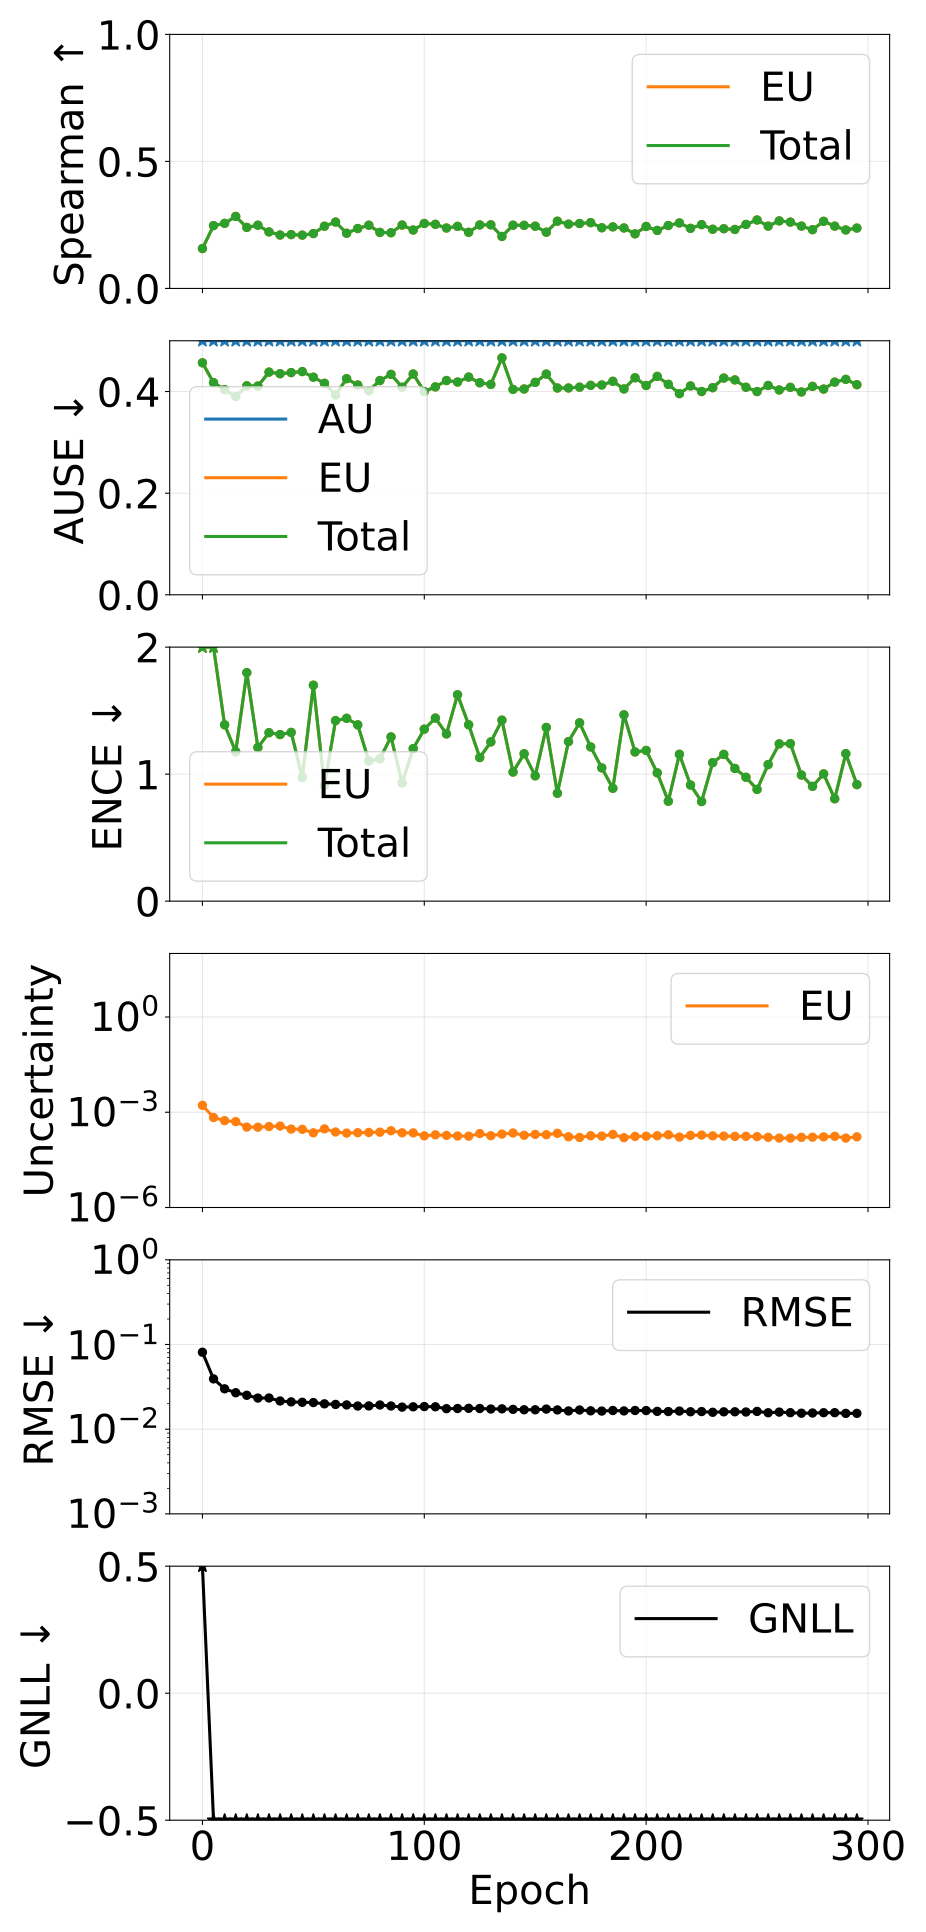

Values plotted in this chart, from the file beside it:
epoch, pearson_aleatoric, pearson_epistemic, pearson_total, spearman_aleatoric, spearman_epistemic, spearman_total, ause_aleatoric, ause_epistemic, ause_total, ence_aleatoric, ence_epistemic, ence_total, magnitude_aleatoric, magnitude_epistemic, magnitude_total, rmse_e_atom, nll_energy
0, nan, 0.5182, 0.5182, nan, 0.1571, 0.1571, 0.5344, 0.4566, 0.4566, nan, 6.287, 6.287, 0.0, 0.001651, 0.001651, 0.08102, 1.063
5, nan, 0.4153, 0.4153, nan, 0.2473, 0.2473, 0.618, 0.4176, 0.4176, nan, 2.323, 2.323, 0.0, 0.0006829, 0.0006829, 0.03925, -1.272
10, nan, 0.1707, 0.1707, nan, 0.2562, 0.2562, 0.6351, 0.4039, 0.4039, nan, 1.388, 1.388, 0.0, 0.0005435, 0.0005435, 0.02996, -1.857
15, nan, 0.2123, 0.2123, nan, 0.2835, 0.2835, 0.637, 0.3902, 0.3902, nan, 1.177, 1.177, 0.0, 0.0005057, 0.0005057, 0.02694, -1.985
20, nan, 0.2205, 0.2205, nan, 0.2402, 0.2402, 0.6181, 0.4113, 0.4113, nan, 1.799, 1.799, 0.0, 0.0003406, 0.0003406, 0.02513, -1.834
25, nan, 0.1421, 0.1421, nan, 0.2488, 0.2488, 0.6612, 0.4108, 0.4108, nan, 1.21, 1.21, 0.0, 0.0003375, 0.0003375, 0.0233, -2.161
30, nan, 0.1525, 0.1525, nan, 0.2226, 0.2226, 0.654, 0.4383, 0.4383, nan, 1.326, 1.326, 0.0, 0.0003544, 0.0003544, 0.02335, -2.099
35, nan, 0.05813, 0.05813, nan, 0.2102, 0.2102, 0.6249, 0.4352, 0.4352, nan, 1.311, 1.311, 0.0, 0.0003669, 0.0003669, 0.02153, -2.167
40, nan, 0.1678, 0.1678, nan, 0.2118, 0.2118, 0.6313, 0.4373, 0.4373, nan, 1.328, 1.328, 0.0, 0.0002947, 0.0002947, 0.02101, -2.185
45, nan, 0.1453, 0.1453, nan, 0.2099, 0.2099, 0.6256, 0.4393, 0.4393, nan, 0.9747, 0.9747, 0.0, 0.0002896, 0.0002896, 0.02077, -2.315
50, nan, 0.1544, 0.1544, nan, 0.216, 0.216, 0.6421, 0.4283, 0.4283, nan, 1.7, 1.7, 0.0, 0.0002254, 0.0002254, 0.02062, -2.117
55, nan, 0.1708, 0.1708, nan, 0.245, 0.245, 0.6274, 0.4163, 0.4163, nan, 0.9097, 0.9097, 0.0, 0.000299, 0.000299, 0.01992, -2.381
60, nan, 0.1977, 0.1977, nan, 0.2613, 0.2613, 0.6304, 0.3933, 0.3933, nan, 1.421, 1.421, 0.0, 0.000239, 0.000239, 0.01961, -2.262
65, nan, 0.191, 0.191, nan, 0.2173, 0.2173, 0.6023, 0.4254, 0.4254, nan, 1.439, 1.439, 0.0, 0.0002202, 0.0002202, 0.01933, -2.234
70, nan, 0.1799, 0.1799, nan, 0.2358, 0.2358, 0.6099, 0.4128, 0.4128, nan, 1.388, 1.388, 0.0, 0.0002271, 0.0002271, 0.01877, -2.312
75, nan, 0.1535, 0.1535, nan, 0.2489, 0.2489, 0.6299, 0.4015, 0.4015, nan, 1.103, 1.103, 0.0, 0.0002311, 0.0002311, 0.01882, -2.408
80, nan, 0.1755, 0.1755, nan, 0.2205, 0.2205, 0.6429, 0.4217, 0.4217, nan, 1.121, 1.121, 0.0, 0.0002359, 0.0002359, 0.01931, -2.38
85, nan, 0.1145, 0.1145, nan, 0.2192, 0.2192, 0.6255, 0.4338, 0.4338, nan, 1.293, 1.293, 0.0, 0.000261, 0.000261, 0.01878, -2.316
90, nan, 0.1308, 0.1308, nan, 0.2495, 0.2495, 0.634, 0.4086, 0.4086, nan, 0.9304, 0.9304, 0.0, 0.0002247, 0.0002247, 0.01822, -2.487
95, nan, 0.1307, 0.1307, nan, 0.2299, 0.2299, 0.6395, 0.4345, 0.4345, nan, 1.201, 1.201, 0.0, 0.0002239, 0.0002239, 0.01837, -2.354
100, nan, 0.28, 0.28, nan, 0.2557, 0.2557, 0.6391, 0.4001, 0.4001, nan, 1.354, 1.354, 0.0, 0.0001806, 0.0001806, 0.0185, -2.368
105, nan, 0.1517, 0.1517, nan, 0.2524, 0.2524, 0.6345, 0.4093, 0.4093, nan, 1.441, 1.441, 0.0, 0.0001943, 0.0001943, 0.01839, -2.314
110, nan, 0.1863, 0.1863, nan, 0.2378, 0.2378, 0.6249, 0.4217, 0.4217, nan, 1.317, 1.317, 0.0, 0.0001866, 0.0001866, 0.01746, -2.384
115, nan, 0.187, 0.187, nan, 0.2444, 0.2444, 0.6271, 0.4187, 0.4187, nan, 1.625, 1.625, 0.0, 0.0001785, 0.0001785, 0.01754, -2.29
120, nan, 0.1659, 0.1659, nan, 0.221, 0.221, 0.6398, 0.4285, 0.4285, nan, 1.389, 1.389, 0.0, 0.0001761, 0.0001761, 0.01764, -2.38
125, nan, 0.1838, 0.1838, nan, 0.25, 0.25, 0.6381, 0.4173, 0.4173, nan, 1.131, 1.131, 0.0, 0.000213, 0.000213, 0.01755, -2.42
130, nan, 0.1803, 0.1803, nan, 0.2504, 0.2504, 0.6336, 0.4141, 0.4141, nan, 1.254, 1.254, 0.0, 0.0001817, 0.0001817, 0.0173, -2.426
135, nan, 0.1353, 0.1353, nan, 0.2047, 0.2047, 0.6354, 0.4663, 0.4663, nan, 1.425, 1.425, 0.0, 0.0002056, 0.0002056, 0.01738, -2.312
140, nan, 0.1622, 0.1622, nan, 0.249, 0.249, 0.6156, 0.4043, 0.4043, nan, 1.016, 1.016, 0.0, 0.0002216, 0.0002216, 0.01714, -2.517
145, nan, 0.2179, 0.2179, nan, 0.2484, 0.2484, 0.6232, 0.405, 0.405, nan, 1.16, 1.16, 0.0, 0.0001889, 0.0001889, 0.01696, -2.488
150, nan, 0.2049, 0.2049, nan, 0.2451, 0.2451, 0.6405, 0.4181, 0.4181, nan, 0.9867, 0.9867, 0.0, 0.0002007, 0.0002007, 0.01695, -2.539
155, nan, 0.1318, 0.1318, nan, 0.2213, 0.2213, 0.6265, 0.4344, 0.4344, nan, 1.368, 1.368, 0.0, 0.0001962, 0.0001962, 0.01727, -2.392
160, nan, 0.1746, 0.1746, nan, 0.2647, 0.2647, 0.6368, 0.407, 0.407, nan, 0.8496, 0.8496, 0.0, 0.0002166, 0.0002166, 0.01687, -2.583
165, nan, 0.1848, 0.1848, nan, 0.253, 0.253, 0.6061, 0.4071, 0.4071, nan, 1.256, 1.256, 0.0, 0.0001689, 0.0001689, 0.01642, -2.488
170, nan, 0.2246, 0.2246, nan, 0.2556, 0.2556, 0.6478, 0.4087, 0.4087, nan, 1.404, 1.404, 0.0, 0.0001609, 0.0001609, 0.01685, -2.428
175, nan, 0.1662, 0.1662, nan, 0.2589, 0.2589, 0.634, 0.4123, 0.4123, nan, 1.214, 1.214, 0.0, 0.0001816, 0.0001816, 0.01647, -2.469
180, nan, 0.1935, 0.1935, nan, 0.2388, 0.2388, 0.634, 0.4129, 0.4129, nan, 1.049, 1.049, 0.0, 0.0001773, 0.0001773, 0.01636, -2.548
185, nan, 0.1952, 0.1952, nan, 0.2423, 0.2423, 0.6327, 0.4202, 0.4202, nan, 0.8887, 0.8887, 0.0, 0.0002001, 0.0002001, 0.01662, -2.593
190, nan, 0.2252, 0.2252, nan, 0.238, 0.238, 0.6091, 0.4052, 0.4052, nan, 1.467, 1.467, 0.0, 0.0001583, 0.0001583, 0.01643, -2.395
195, nan, 0.1841, 0.1841, nan, 0.2149, 0.2149, 0.6367, 0.4272, 0.4272, nan, 1.175, 1.175, 0.0, 0.0001735, 0.0001735, 0.01662, -2.496
200, nan, 0.2106, 0.2106, nan, 0.2439, 0.2439, 0.6326, 0.412, 0.412, nan, 1.186, 1.186, 0.0, 0.0001762, 0.0001762, 0.01659, -2.503
205, nan, 0.2304, 0.2304, nan, 0.2283, 0.2283, 0.6385, 0.4298, 0.4298, nan, 1.01, 1.01, 0.0, 0.0001817, 0.0001817, 0.01623, -2.557
210, nan, 0.1938, 0.1938, nan, 0.2476, 0.2476, 0.6285, 0.4142, 0.4142, nan, 0.7865, 0.7865, 0.0, 0.0001948, 0.0001948, 0.01615, -2.63
215, nan, 0.2057, 0.2057, nan, 0.2578, 0.2578, 0.6439, 0.3959, 0.3959, nan, 1.156, 1.156, 0.0, 0.0001652, 0.0001652, 0.01637, -2.539
220, nan, 0.1791, 0.1791, nan, 0.2365, 0.2365, 0.6256, 0.4111, 0.4111, nan, 0.9142, 0.9142, 0.0, 0.0001865, 0.0001865, 0.01606, -2.606
225, nan, 0.229, 0.229, nan, 0.2511, 0.2511, 0.6325, 0.4, 0.4, nan, 0.7841, 0.7841, 0.0, 0.000191, 0.000191, 0.01614, -2.646
230, nan, 0.2026, 0.2026, nan, 0.233, 0.233, 0.623, 0.4076, 0.4076, nan, 1.09, 1.09, 0.0, 0.0001803, 0.0001803, 0.01583, -2.562
235, nan, 0.1635, 0.1635, nan, 0.235, 0.235, 0.6218, 0.4266, 0.4266, nan, 1.156, 1.156, 0.0, 0.0001772, 0.0001772, 0.01603, -2.533
240, nan, 0.1901, 0.1901, nan, 0.2321, 0.2321, 0.6354, 0.4229, 0.4229, nan, 1.045, 1.045, 0.0, 0.0001737, 0.0001737, 0.01605, -2.576
245, nan, 0.2285, 0.2285, nan, 0.252, 0.252, 0.6375, 0.4084, 0.4084, nan, 0.975, 0.975, 0.0, 0.0001746, 0.0001746, 0.01595, -2.607
250, nan, 0.2378, 0.2378, nan, 0.2694, 0.2694, 0.6513, 0.4, 0.4, nan, 0.8797, 0.8797, 0.0, 0.0001709, 0.0001709, 0.01621, -2.638
255, nan, 0.159, 0.159, nan, 0.2453, 0.2453, 0.6286, 0.412, 0.412, nan, 1.075, 1.075, 0.0, 0.0001623, 0.0001623, 0.01563, -2.592
260, nan, 0.2067, 0.2067, nan, 0.2659, 0.2659, 0.6407, 0.4032, 0.4032, nan, 1.238, 1.238, 0.0, 0.0001538, 0.0001538, 0.01591, -2.538
265, nan, 0.2208, 0.2208, nan, 0.2611, 0.2611, 0.6311, 0.4083, 0.4083, nan, 1.24, 1.24, 0.0, 0.0001531, 0.0001531, 0.01566, -2.526
270, nan, 0.2323, 0.2323, nan, 0.2454, 0.2454, 0.6273, 0.3992, 0.3992, nan, 0.9929, 0.9929, 0.0, 0.0001619, 0.0001619, 0.01544, -2.617
275, nan, 0.1701, 0.1701, nan, 0.2312, 0.2312, 0.6298, 0.4102, 0.4102, nan, 0.9039, 0.9039, 0.0, 0.0001639, 0.0001639, 0.01552, -2.657
280, nan, 0.1623, 0.1623, nan, 0.2643, 0.2643, 0.6342, 0.4049, 0.4049, nan, 1.002, 1.002, 0.0, 0.000168, 0.000168, 0.01565, -2.61
285, nan, 0.2462, 0.2462, nan, 0.2452, 0.2452, 0.6465, 0.4186, 0.4186, nan, 0.806, 0.806, 0.0, 0.000175, 0.000175, 0.01566, -2.668
290, nan, 0.2373, 0.2373, nan, 0.2302, 0.2302, 0.6308, 0.424, 0.424, nan, 1.161, 1.161, 0.0, 0.0001536, 0.0001536, 0.01537, -2.566
295, nan, 0.2314, 0.2314, nan, 0.2376, 0.2376, 0.6394, 0.4135, 0.4135, nan, 0.9175, 0.9175, 0.0, 0.0001679, 0.0001679, 0.01538, -2.639
